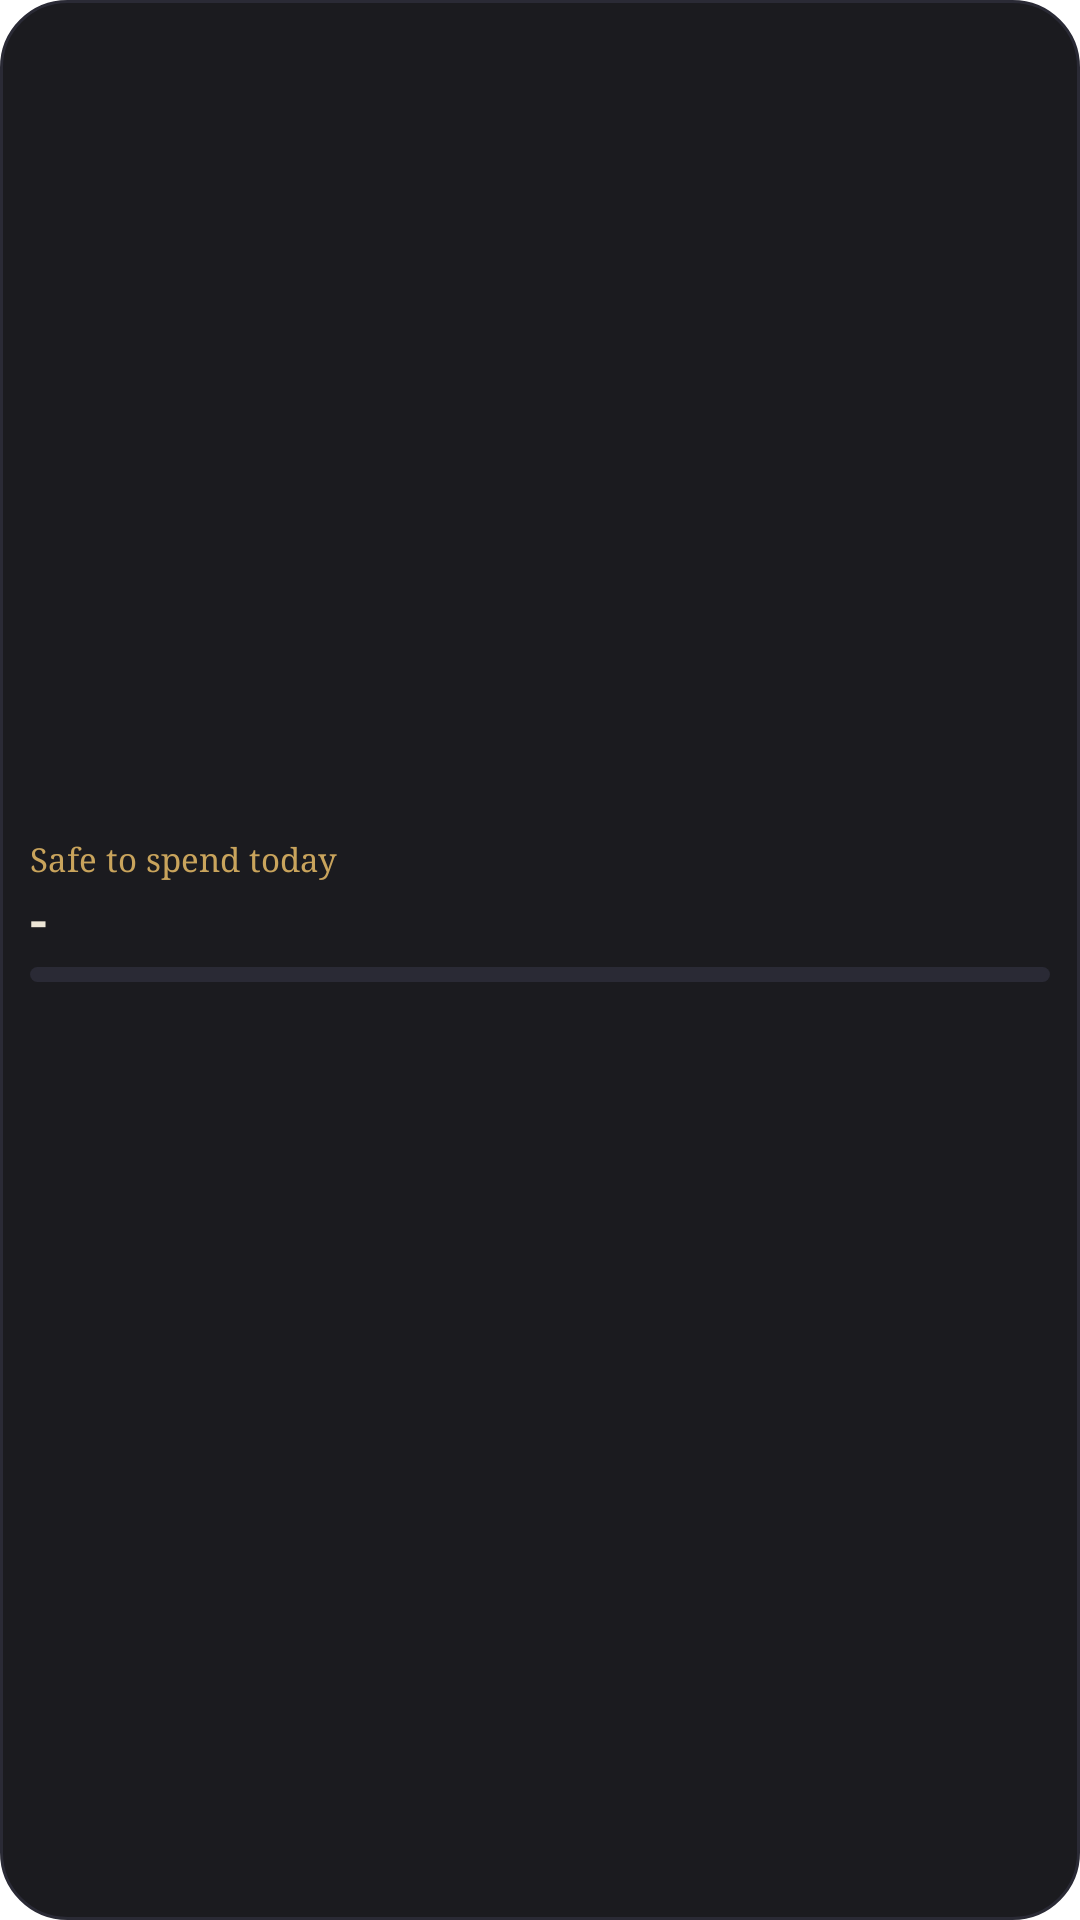

Here is an Android app screen rendered from its layout file. Give the layout XML and the strings, colors and styles it references.
<!-- AndroidManifest.xml: fallback theme Theme.MaterialComponents.DayNight.NoActionBar -->
<!-- res/layout/widget_safe_spend.xml -->
<?xml version="1.0" encoding="utf-8"?>
<LinearLayout xmlns:android="http://schemas.android.com/apk/res/android"
    android:id="@+id/root"
    android:layout_width="match_parent"
    android:layout_height="match_parent"
    android:background="@drawable/widget_bg"
    android:gravity="center_vertical"
    android:orientation="vertical"
    android:padding="10dp">

    <TextView
        android:id="@+id/label"
        android:layout_width="wrap_content"
        android:layout_height="wrap_content"
        android:fontFamily="serif"
        android:singleLine="true"
        android:text="Safe to spend today"
        android:textColor="#C9A45C"
        android:textSize="11sp" />

    <TextView
        android:id="@+id/safe_left"
        android:layout_width="match_parent"
        android:layout_height="wrap_content"
        android:ellipsize="end"
        android:fontFamily="serif"
        android:singleLine="true"
        android:text="-"
        android:textColor="#EDE6D6"
        android:textSize="18sp"
        android:textStyle="bold" />

    <ProgressBar
        android:id="@+id/progress"
        style="?android:attr/progressBarStyleHorizontal"
        android:layout_width="match_parent"
        android:layout_height="5dp"
        android:layout_marginTop="4dp"
        android:indeterminate="false"
        android:max="100"
        android:progressDrawable="@drawable/widget_progress" />

    <TextView
        android:id="@+id/per_day"
        android:layout_width="match_parent"
        android:layout_height="wrap_content"
        android:layout_marginTop="4dp"
        android:singleLine="true"
        android:textColor="#9A948A"
        android:textSize="11sp" />

    <TextView
        android:id="@+id/spent"
        android:layout_width="match_parent"
        android:layout_height="wrap_content"
        android:singleLine="true"
        android:textColor="#9A948A"
        android:textSize="11sp" />
</LinearLayout>
<!-- resources referenced by this layout -->
<resources>
  <!-- drawable widget_bg (drawable) -->
  <?xml version="1.0" encoding="utf-8"?>
  <shape xmlns:android="http://schemas.android.com/apk/res/android" android:shape="rectangle">
      <solid android:color="#F20F0F14" />
      <corners android:radius="22dp" />
      <stroke android:width="1dp" android:color="#2A2A35" />
  </shape>
  <!-- drawable widget_progress (drawable) -->
  <?xml version="1.0" encoding="utf-8"?>
  <layer-list xmlns:android="http://schemas.android.com/apk/res/android">
      <item android:id="@android:id/background">
          <shape android:shape="rectangle">
              <solid android:color="#2A2A35" />
              <corners android:radius="4dp" />
          </shape>
      </item>
      <item android:id="@android:id/progress">
          <clip>
              <shape android:shape="rectangle">
                  <solid android:color="#C9A45C" />
                  <corners android:radius="4dp" />
              </shape>
          </clip>
      </item>
  </layer-list>
</resources>
